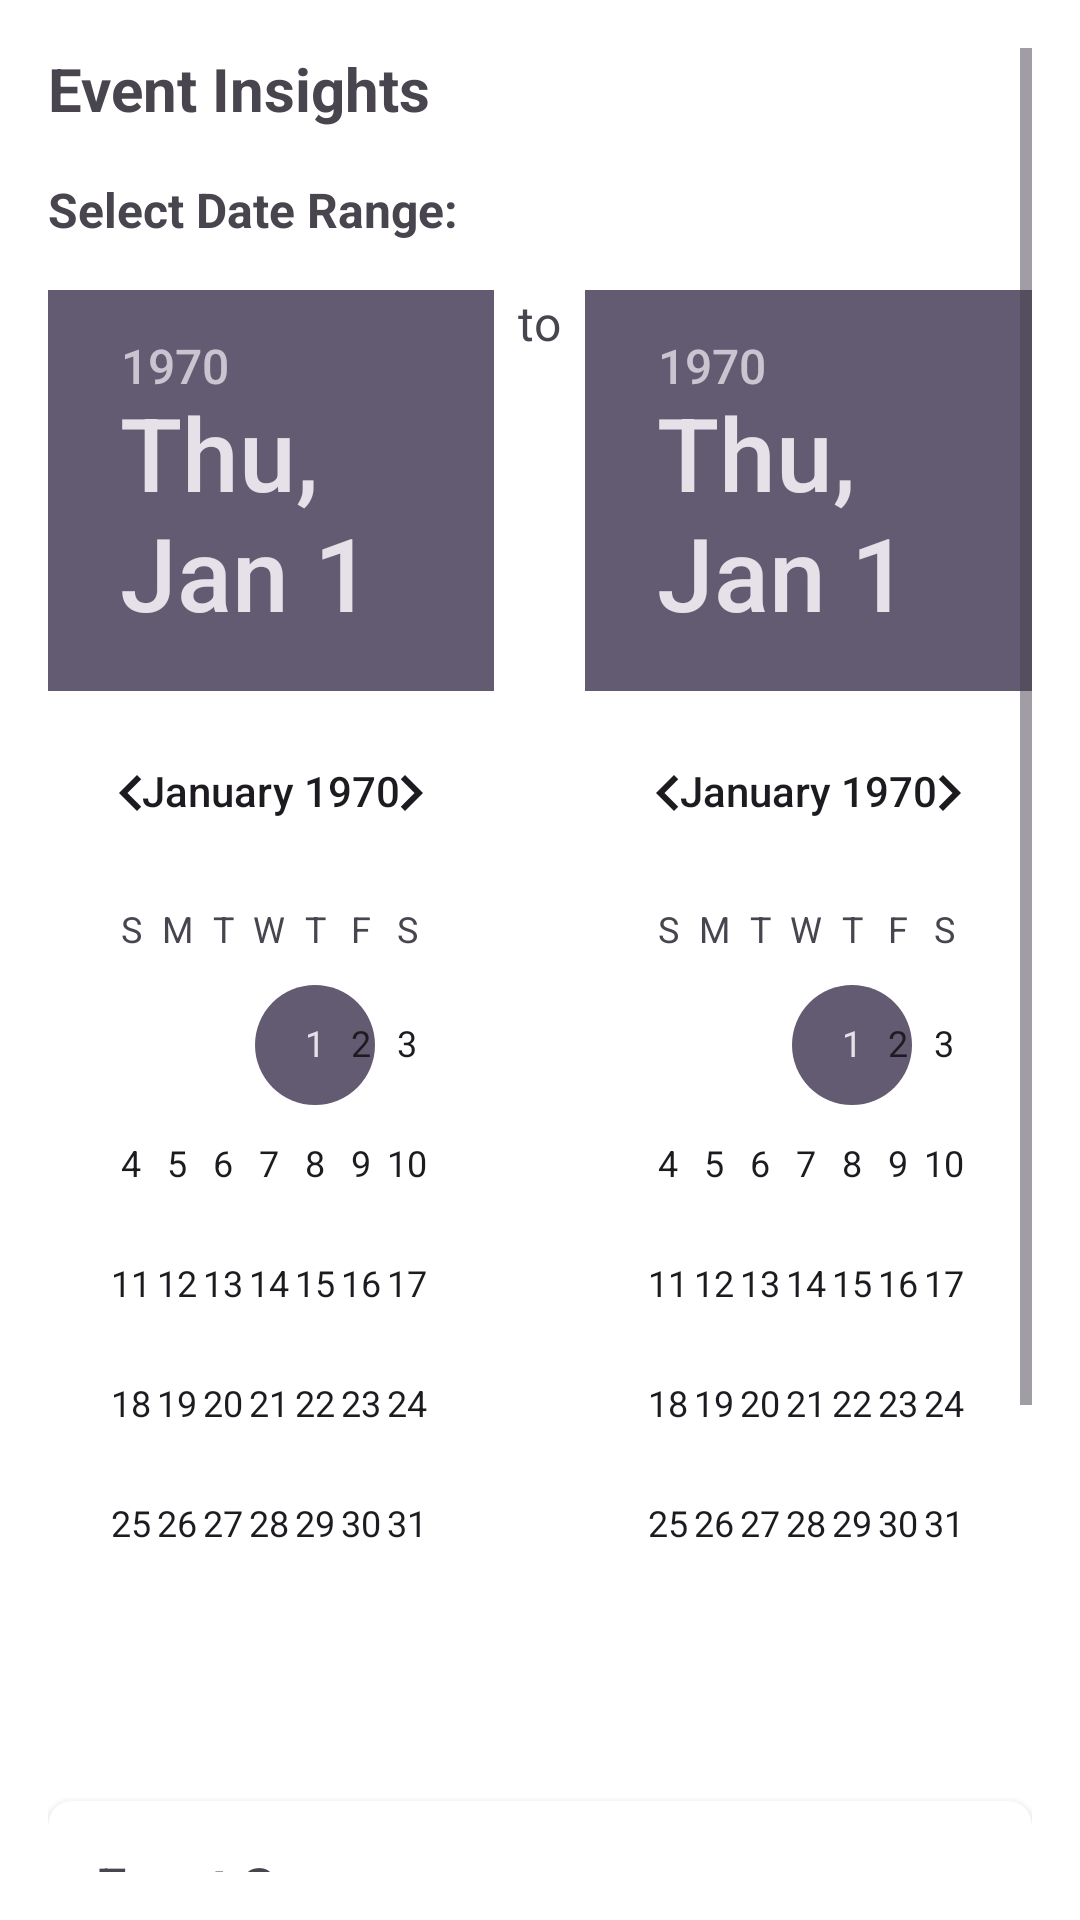

Reconstruct the res/layout file that produces this screen, plus the resources it refers to.
<!-- AndroidManifest.xml: application theme Base.Theme.MegaMart -->
<!-- res/layout/activity_view_insights.xml -->
<ScrollView xmlns:android="http://schemas.android.com/apk/res/android"
    xmlns:app="http://schemas.android.com/apk/res-auto"
    xmlns:tools="http://schemas.android.com/tools"
    android:layout_width="match_parent"
    android:layout_height="match_parent"
    android:padding="16dp"
    android:background="@android:color/white"
    tools:context=".ViewInsightsActivity">

    <LinearLayout
        android:layout_width="match_parent"
        android:layout_height="wrap_content"
        android:orientation="vertical">

        
        <TextView
            android:id="@+id/titleText"
            android:layout_width="wrap_content"
            android:layout_height="wrap_content"
            android:text="Event Insights"
            android:textSize="20sp"
            android:textStyle="bold"
            android:paddingBottom="16dp" />

        
        <TextView
            android:layout_width="wrap_content"
            android:layout_height="wrap_content"
            android:text="@string/select_date_range"
            android:textSize="16sp"
            android:textStyle="bold"
            android:paddingBottom="8dp" />

        
        <LinearLayout
            android:orientation="horizontal"
            android:layout_width="match_parent"
            android:layout_height="wrap_content"
            android:paddingTop="8dp"
            android:layout_marginBottom="16dp">

            <DatePicker
                android:id="@+id/startDatePicker"
                android:layout_width="0dp"
                android:layout_height="wrap_content"
                android:layout_weight="1"
                android:calendarViewShown="true"
                android:spinnersShown="false" />

            <TextView
                android:text="to"
                android:textSize="16sp"
                android:layout_width="wrap_content"
                android:layout_height="wrap_content"
                android:gravity="center_vertical"
                android:paddingLeft="8dp"
                android:paddingRight="8dp" />

            <DatePicker
                android:id="@+id/endDatePicker"
                android:layout_width="0dp"
                android:layout_height="wrap_content"
                android:layout_weight="1"
                android:calendarViewShown="true"
                android:spinnersShown="false" />
        </LinearLayout>

        
        <androidx.cardview.widget.CardView
            android:layout_width="match_parent"
            android:layout_height="wrap_content"
            android:layout_marginTop="16dp"
            android:layout_marginBottom="16dp"
            app:cardCornerRadius="8dp"
            app:cardElevation="4dp">

            <LinearLayout
                android:layout_width="match_parent"
                android:layout_height="wrap_content"
                android:orientation="vertical"
                android:padding="16dp">

                <TextView
                    android:layout_width="wrap_content"
                    android:layout_height="wrap_content"
                    android:text="Event Summary"
                    android:textSize="18sp"
                    android:textStyle="bold"
                    android:paddingBottom="8dp" />

                <TextView
                    android:id="@+id/totalEvents"
                    android:layout_width="wrap_content"
                    android:layout_height="wrap_content"
                    android:text="Total Events: 5"
                    android:textSize="16sp" />

                <TextView
                    android:id="@+id/totalVolunteers"
                    android:layout_width="wrap_content"
                    android:layout_height="wrap_content"
                    android:text="Total Volunteers: 20"
                    android:textSize="16sp" />
            </LinearLayout>
        </androidx.cardview.widget.CardView>



        
        <LinearLayout
            android:orientation="vertical"
            android:layout_width="match_parent"
            android:layout_height="wrap_content"
            android:paddingTop="24dp">

            <Button
                android:id="@+id/viewDetailedReportButton"
                android:layout_width="match_parent"
                android:layout_height="wrap_content"
                android:text="@string/view_detailed_report"
                android:textColor="@android:color/black"
                android:background="@android:color/white"
                android:textStyle="bold"
                android:minHeight="48dp" />

            <Button
                android:id="@+id/downloadPdfBtn"
                android:layout_width="match_parent"
                android:layout_height="wrap_content"
                android:text="@string/download_pdf"
                android:textColor="@android:color/white"
                android:backgroundTint="#4CAF50"
                android:textStyle="bold"
                android:layout_marginTop="16dp"
                tools:ignore="VisualLintButtonSize" />
        </LinearLayout>
    </LinearLayout>
</ScrollView>
<!-- resources referenced by this layout -->
<resources>
  <string name="download_pdf">Download PDF</string>
  <string name="select_date_range">Select Date Range:</string>
  <string name="view_detailed_report">View Detailed Report</string>
  <style name="Base.Theme.MegaMart" parent="Theme.Material3.Light.NoActionBar">
          <item name="colorPrimary">@color/navigantion</item>
      </style>
  <color name="navigantion">#B8BD86</color>
</resources>
